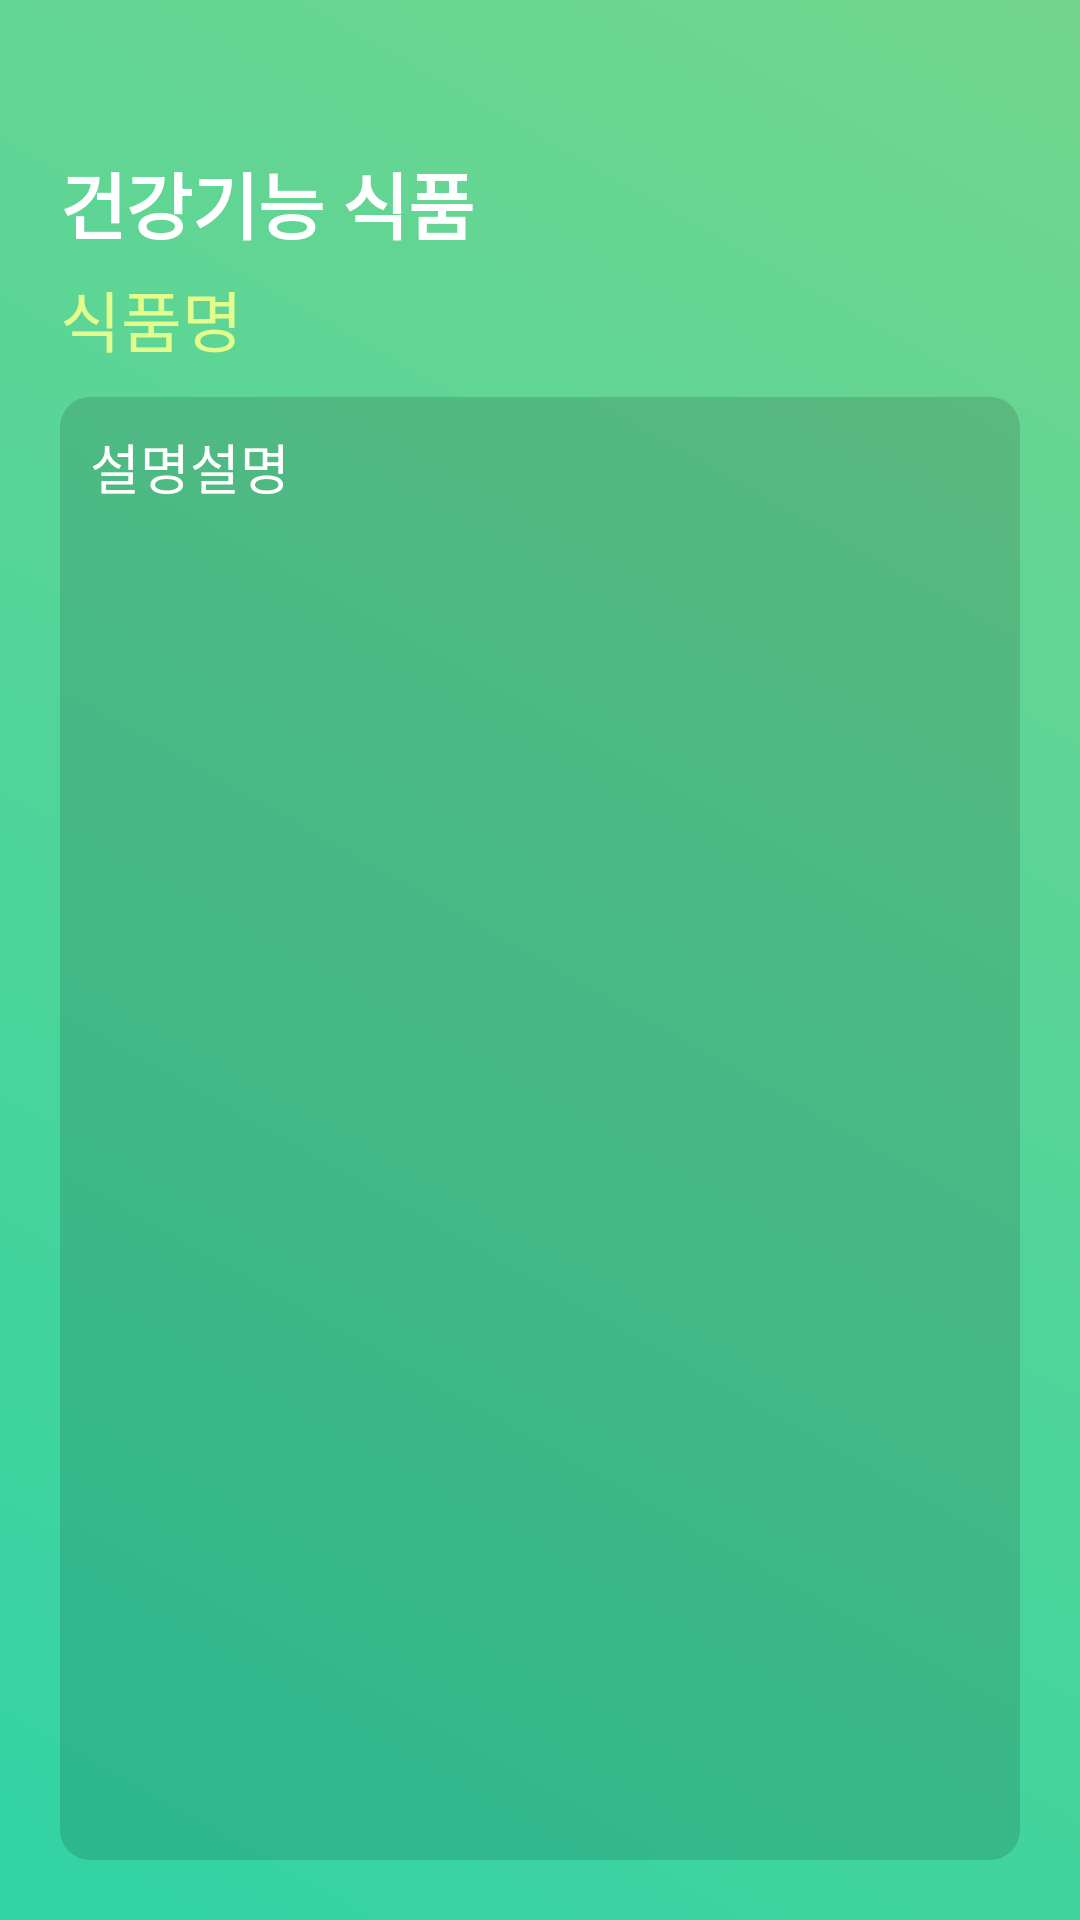

Layout XML and referenced resources for this Android screen:
<!-- AndroidManifest.xml: application theme AppTheme -->
<!-- res/layout/activity_health_food_detail.xml -->
<?xml version="1.0" encoding="utf-8"?>
<LinearLayout
        xmlns:android="http://schemas.android.com/apk/res/android"
        xmlns:tools="http://schemas.android.com/tools"
        android:orientation="vertical"
        xmlns:app="http://schemas.android.com/apk/res-auto"
        android:layout_width="match_parent"
        android:layout_height="match_parent"
        android:background="@drawable/default_background"
        android:paddingHorizontal="20dp"
        tools:context=".HealthFoodDetailActivity">

    <TextView android:layout_width="wrap_content" android:layout_height="wrap_content"
              android:layout_marginTop="50dp"
              android:textColor="@color/white"
              android:textSize="24sp"
              android:textStyle="bold"
              android:text="건강기능 식품" />

    <TextView android:layout_width="wrap_content" android:layout_height="wrap_content"
              android:layout_marginTop="5dp"
              android:text="식품명"
              android:id="@+id/foodNmTv"
              android:textSize="22sp"
              android:textColor="@color/lime" />

    <ScrollView android:layout_width="match_parent" android:layout_height="match_parent"
                android:layout_marginTop="10dp"
                android:layout_marginBottom="20dp"
                android:padding="10dp"
                android:background="@drawable/meal_background">
        <TextView android:layout_width="match_parent" android:layout_height="wrap_content"
                  android:textColor="@color/white"
                  android:id="@+id/contentTv"
                  android:text="설명설명"
                  android:textSize="18sp" />
    </ScrollView>

</LinearLayout>
<!-- resources referenced by this layout -->
<resources>
  <color name="lime">#E2FD8C</color>
  <color name="white">#FFFFFF</color>
  <!-- drawable default_background (drawable) -->
  <?xml version="1.0" encoding="utf-8"?>
  <shape xmlns:android="http://schemas.android.com/apk/res/android">
      <gradient
              android:angle="225"
              android:type="linear"
              android:startColor="#73D68E"
              android:endColor="#31D3A4"/>
  </shape>
  <!-- drawable meal_background (drawable) -->
  <?xml version="1.0" encoding="utf-8"?>
  <layer-list xmlns:android="http://schemas.android.com/apk/res/android">
  
      <item>
          <shape android:shape="rectangle">
              <solid android:color = "#22000000" />
              <corners android:radius="10dp"></corners>
          </shape>
  
      </item>
  </layer-list>
  <style name="AppTheme" parent="Theme.AppCompat.Light.DarkActionBar">
          
          <item name="colorPrimary">@color/colorPrimary</item>
          <item name="colorPrimaryDark">@color/colorPrimaryDark</item>
          <item name="colorAccent">@color/colorAccent</item>
          <item name="android:windowDrawsSystemBarBackgrounds">true</item>
          <item name="android:statusBarColor">@android:color/transparent</item>
          <item name="android:navigationBarColor">#EFEFEF</item>
          <item name="android:windowTranslucentStatus">true</item>
          <item name="windowNoTitle">true</item>
      </style>
  <color name="colorPrimary">#008577</color>
  <color name="colorPrimaryDark">#00574B</color>
  <color name="colorAccent">#D81B60</color>
</resources>
